Labelled photos from "Images", an image-classification folder in evelinanaumovich/computer_vision_project3. The possible labels are: fire, no fire.

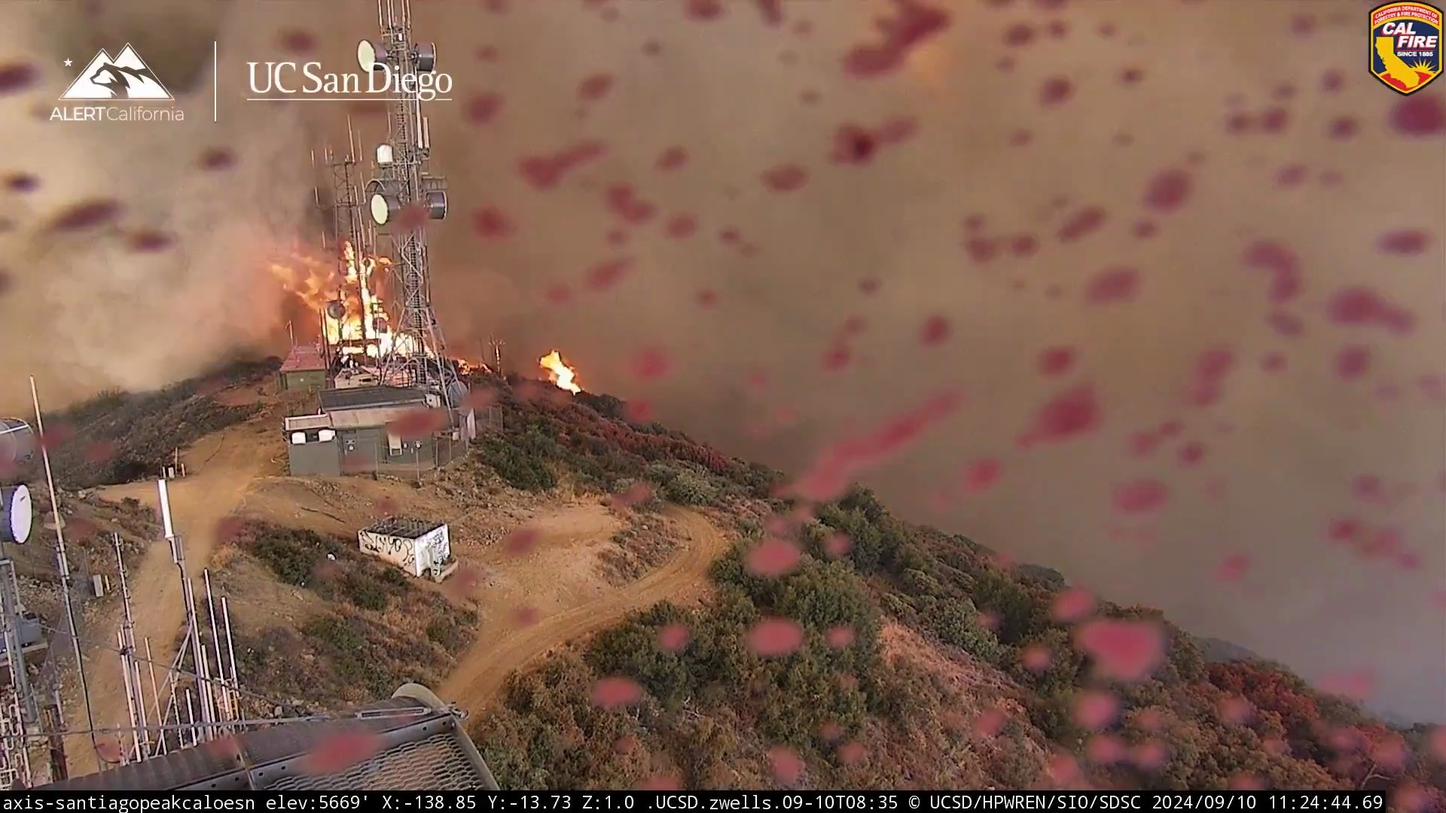
Label: fire

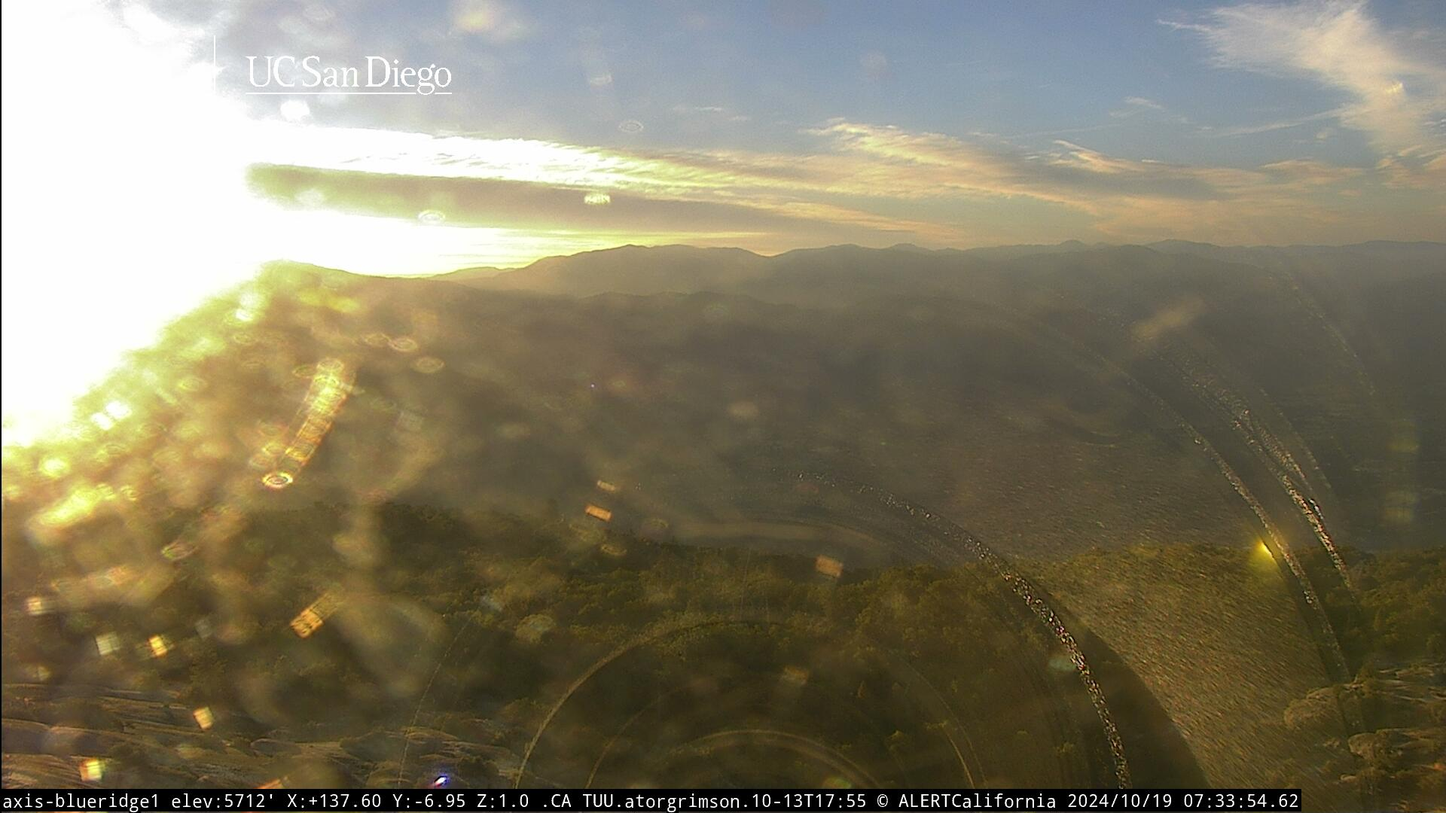
Label: no fire

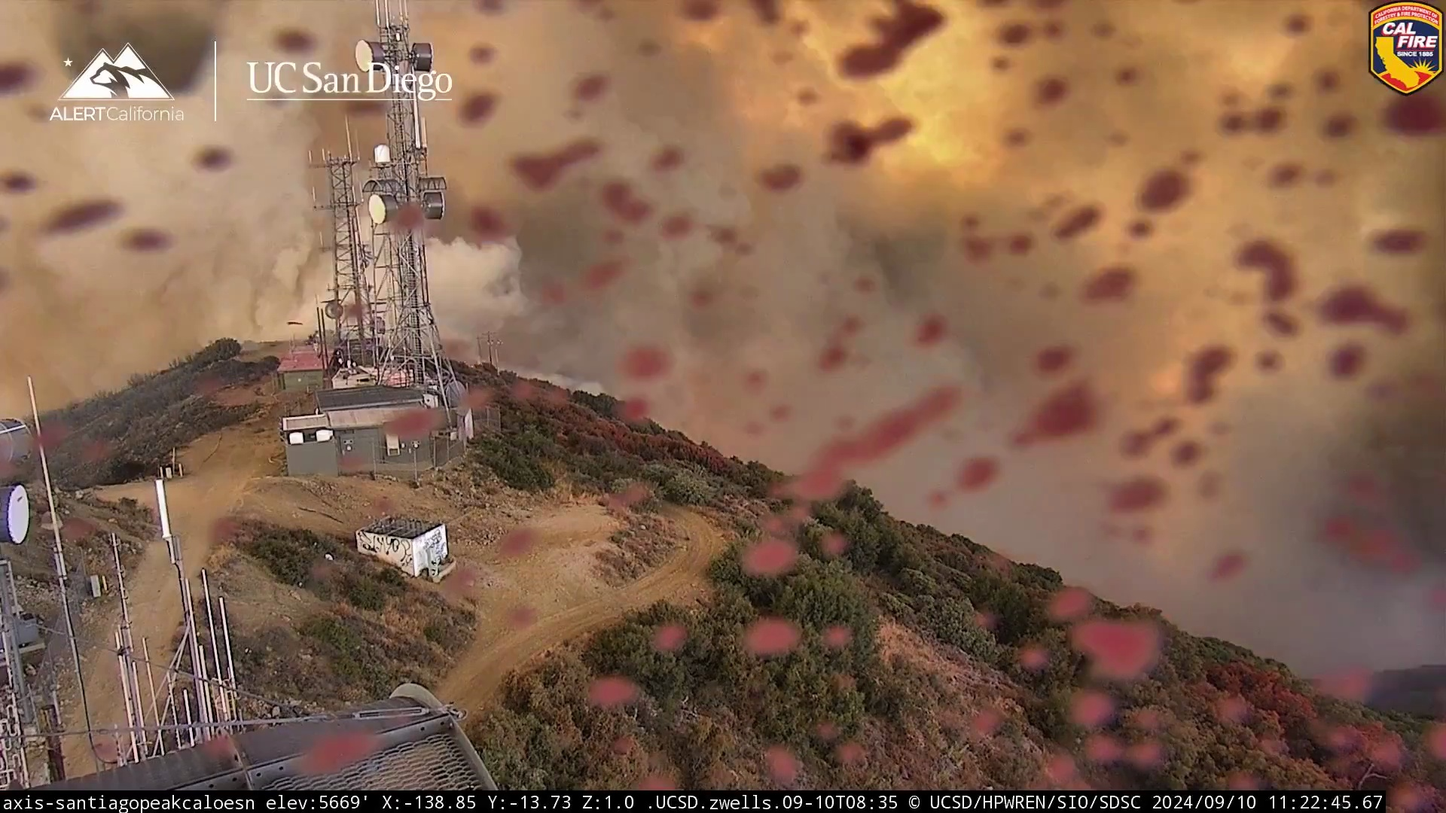
Label: fire

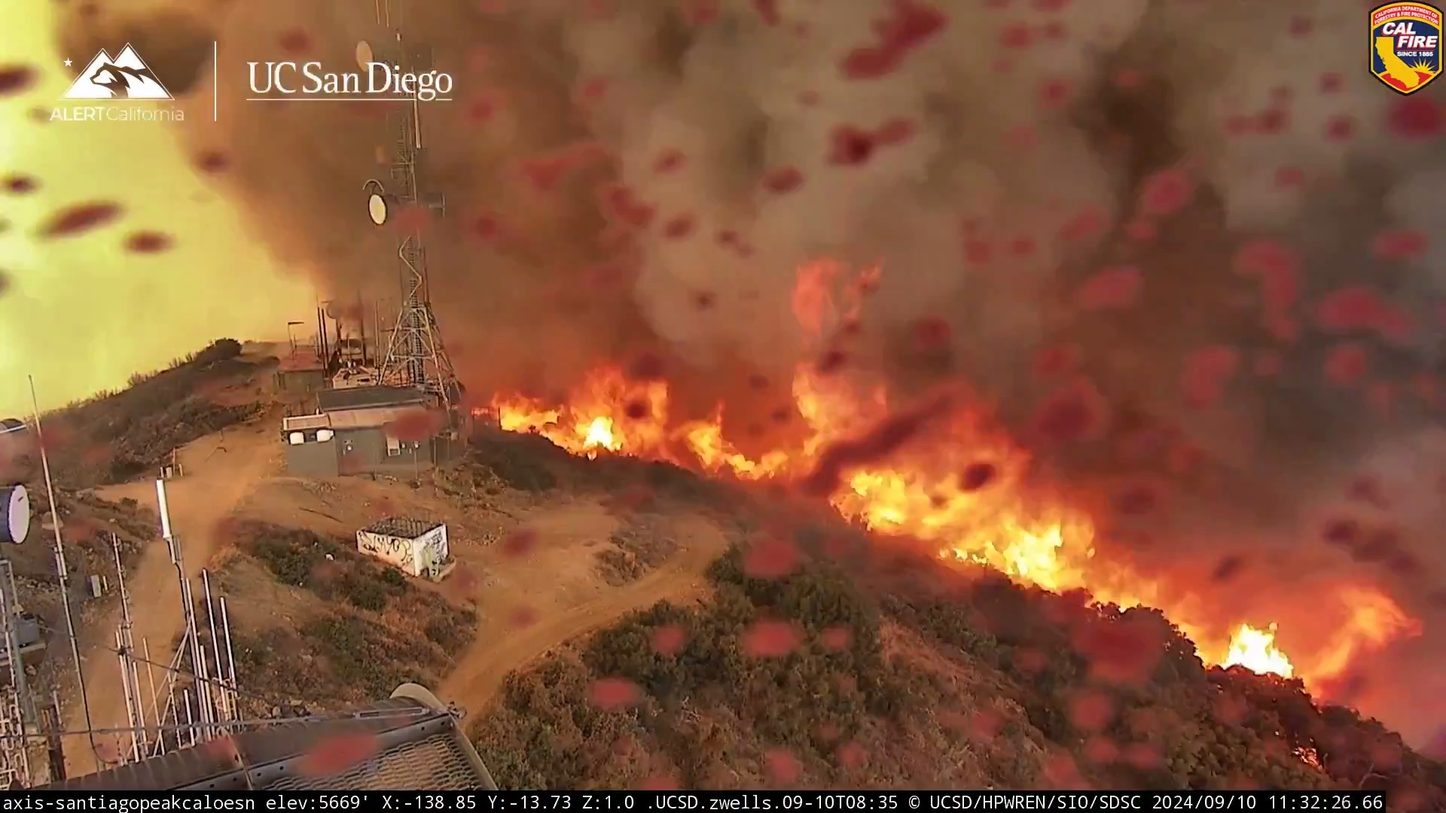
Label: fire

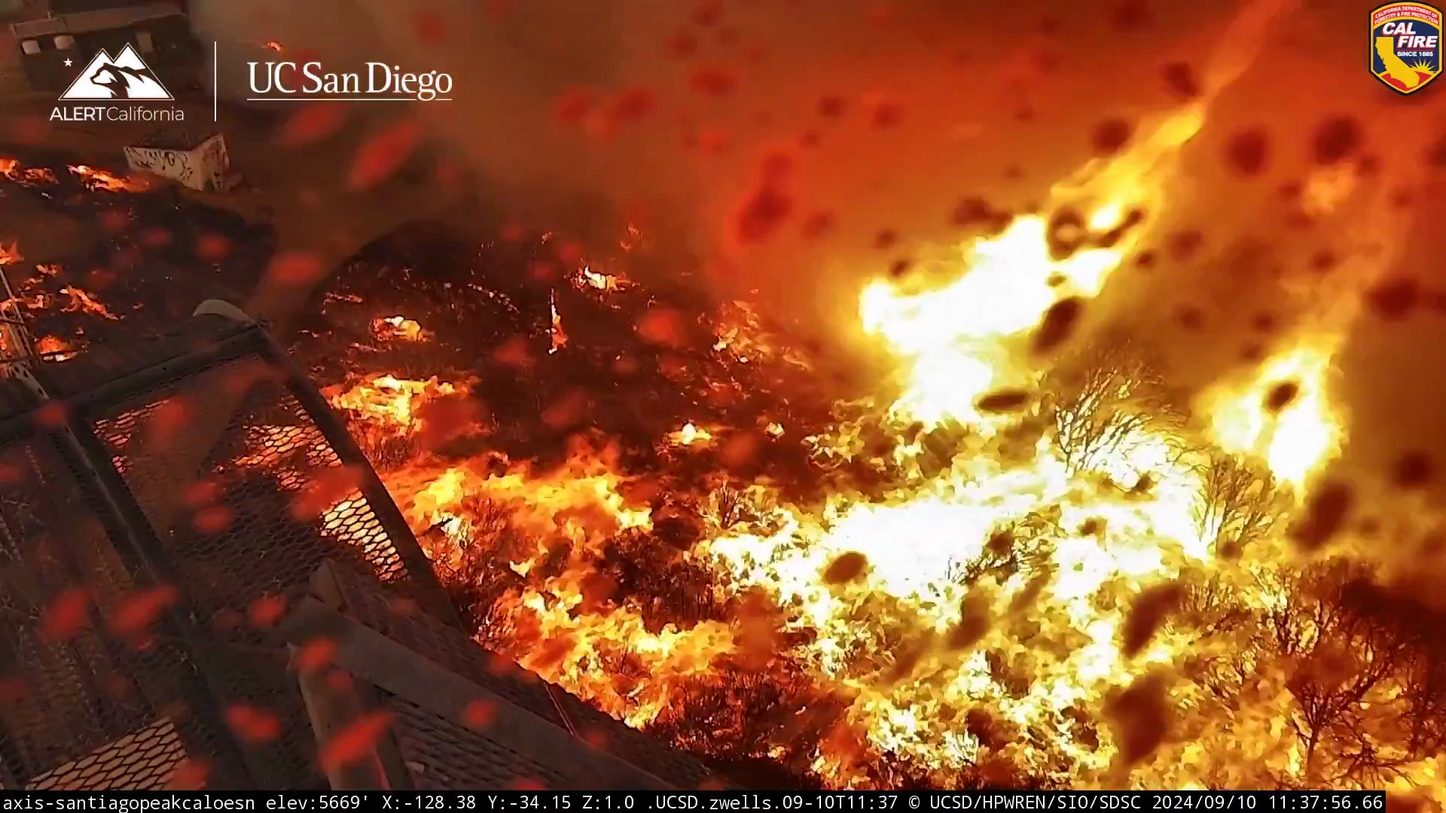
Label: fire

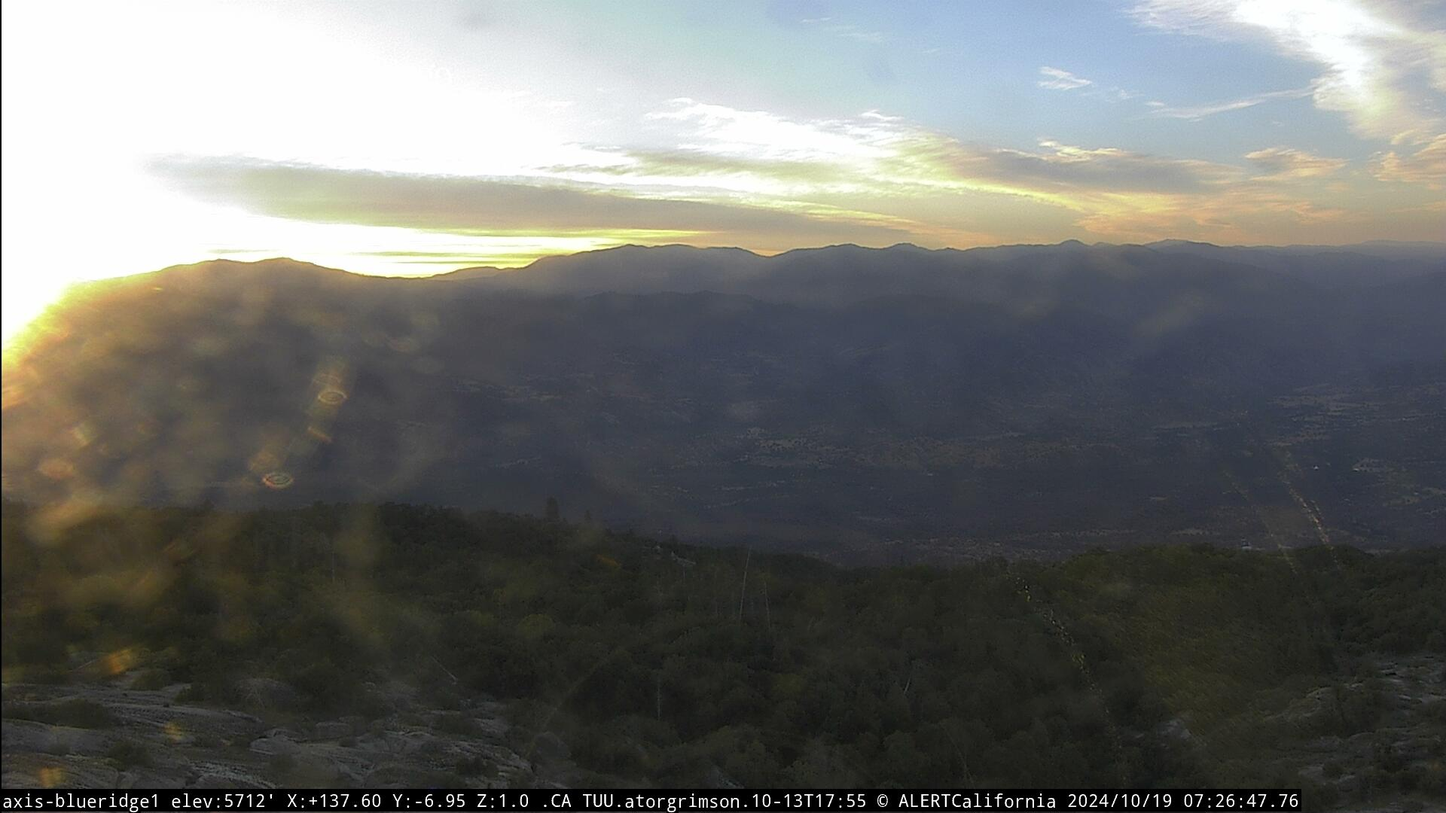
Label: no fire
